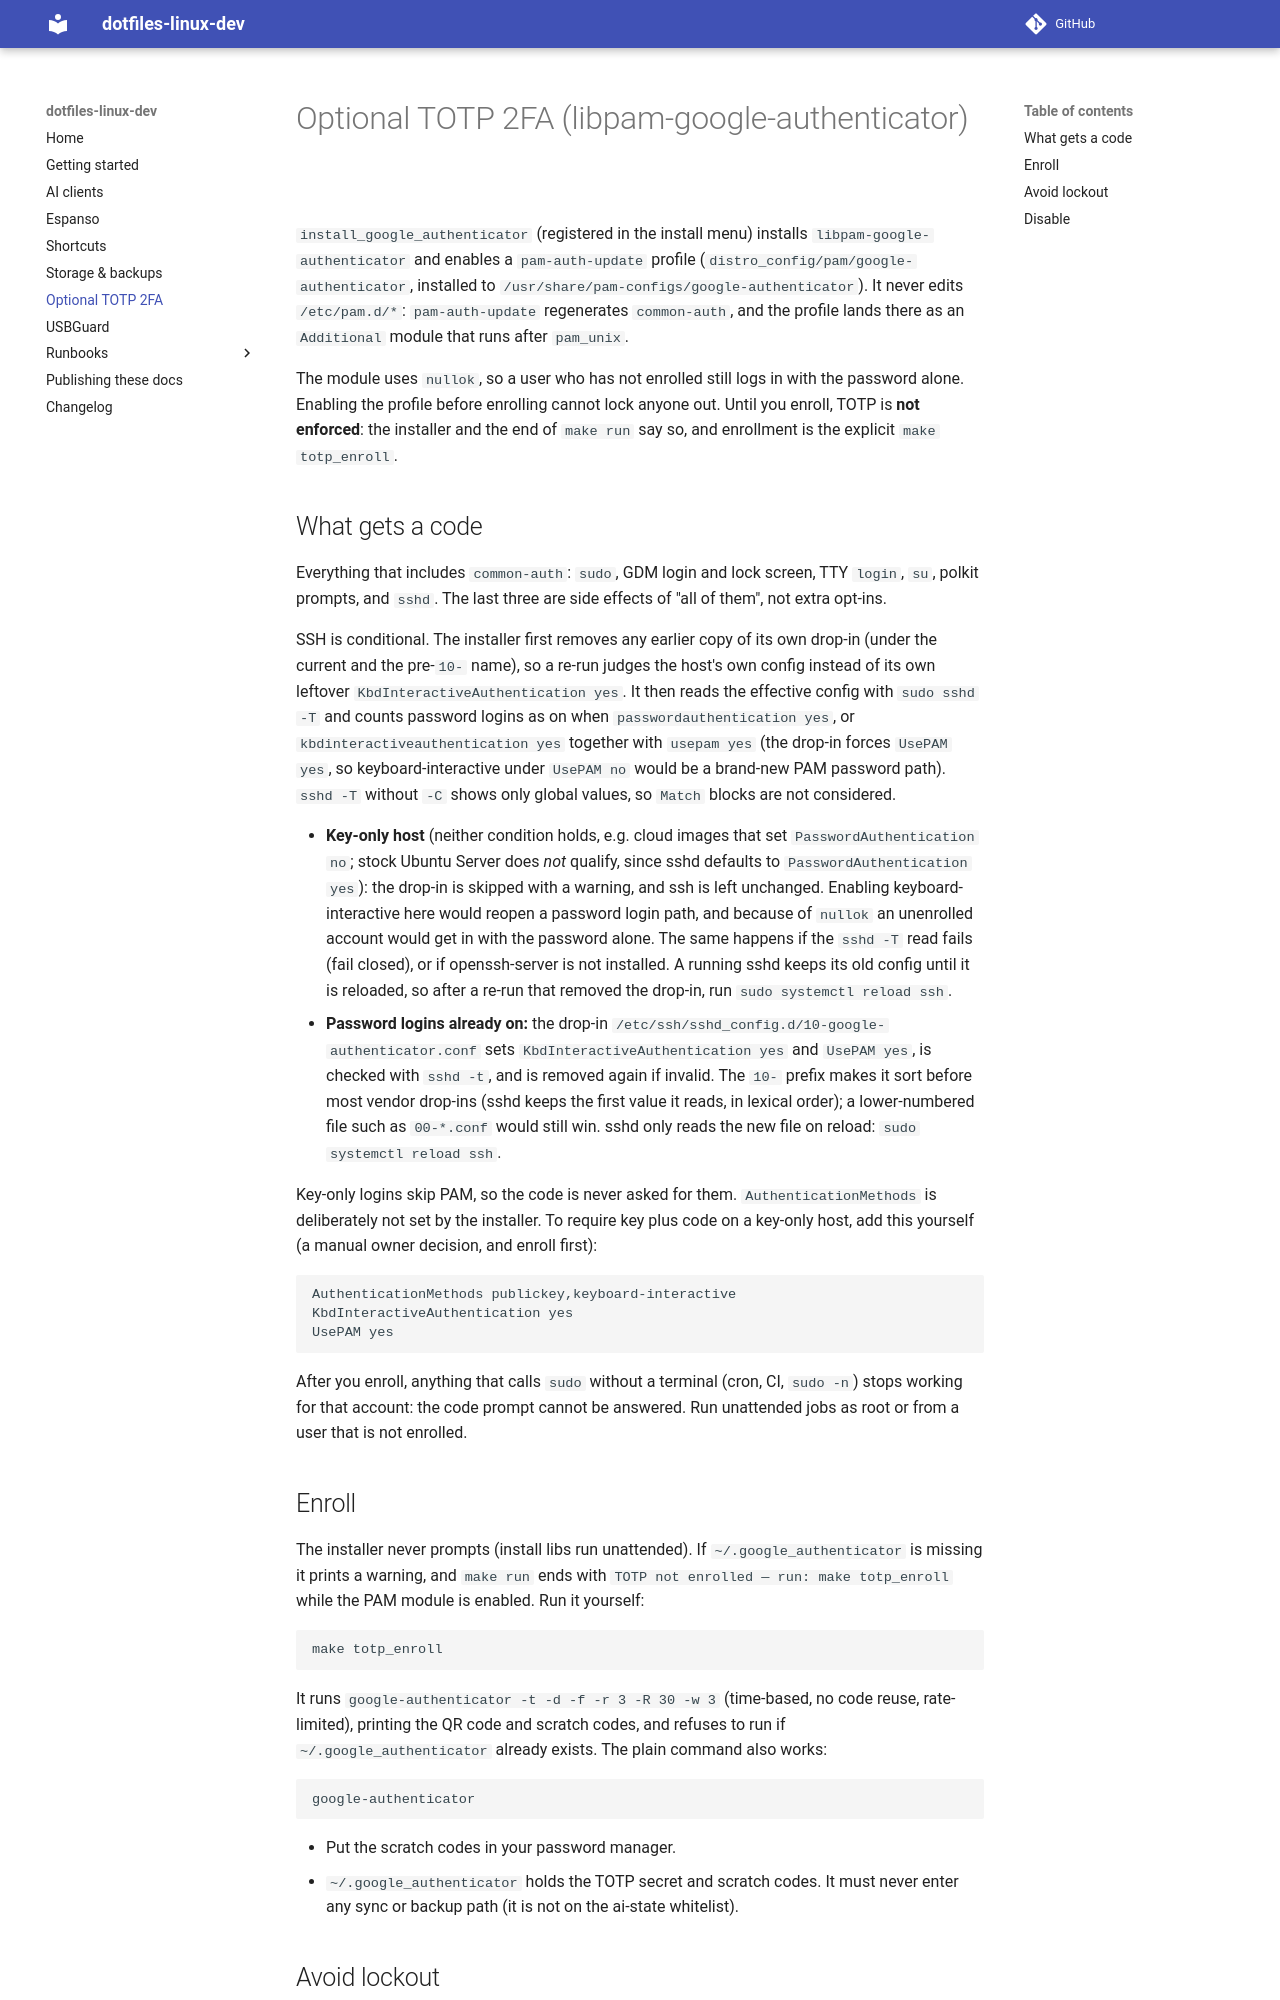

repository: guilhermegor/dotfiles-linux-dev · page: dev/totp-2fa/index.html · generator: mkdocs

# Optional TOTP 2FA (libpam-google-authenticator)

`install_google_authenticator` (registered in the install menu) installs
`libpam-google-authenticator` and enables a `pam-auth-update` profile
(`distro_config/pam/google-authenticator`, installed to
`/usr/share/pam-configs/google-authenticator`). It never edits
`/etc/pam.d/*`: `pam-auth-update` regenerates `common-auth`, and the profile
lands there as an `Additional` module that runs after `pam_unix`.

The module uses `nullok`, so a user who has not enrolled still logs in with
the password alone. Enabling the profile before enrolling cannot lock anyone
out. Until you enroll, TOTP is **not enforced**: the installer and the end of
`make run` say so, and enrollment is the explicit `make totp_enroll`.

## What gets a code

Everything that includes `common-auth`: `sudo`, GDM login and lock screen,
TTY `login`, `su`, polkit prompts, and `sshd`. The last three are side
effects of "all of them", not extra opt-ins.

SSH is conditional. The installer first removes any earlier copy of its own
drop-in (under the current and the pre-`10-` name), so a re-run judges the
host's own config instead of its own leftover `KbdInteractiveAuthentication
yes`. It then reads the effective config with `sudo sshd -T` and counts
password logins as on when `passwordauthentication yes`, or
`kbdinteractiveauthentication yes` together with `usepam yes` (the drop-in
forces `UsePAM yes`, so keyboard-interactive under `UsePAM no` would be a
brand-new PAM password path). `sshd -T` without `-C` shows only global
values, so `Match` blocks are not considered.

- **Key-only host** (neither condition holds, e.g. cloud images that set
  `PasswordAuthentication no`; stock Ubuntu Server does *not* qualify, since
  sshd defaults to `PasswordAuthentication yes`): the drop-in
  is skipped with a warning, and ssh is left unchanged. Enabling
  keyboard-interactive here would reopen a password login path, and because
  of `nullok` an unenrolled account would get in with the password alone.
  The same happens if the `sshd -T` read fails (fail closed), or if
  openssh-server is not installed. A running sshd keeps its old config until
  it is reloaded, so after a re-run that removed the drop-in, run
  `sudo systemctl reload ssh`.
- **Password logins already on:** the drop-in
  `/etc/ssh/sshd_config.d/10-google-authenticator.conf` sets
  `KbdInteractiveAuthentication yes` and `UsePAM yes`, is checked with
  `sshd -t`, and is removed again if invalid. The `10-` prefix makes it sort
  before most vendor drop-ins (sshd keeps the first value it reads, in
  lexical order); a lower-numbered file such as `00-*.conf` would still win.
  sshd only reads the new file on reload: `sudo systemctl reload ssh`.

Key-only logins skip PAM, so the code is never asked for them.
`AuthenticationMethods` is deliberately not set by the installer. To require
key plus code on a key-only host, add this yourself (a manual owner
decision, and enroll first):

```text
AuthenticationMethods publickey,keyboard-interactive
KbdInteractiveAuthentication yes
UsePAM yes
```

After you enroll, anything that calls `sudo` without a terminal (cron, CI,
`sudo -n`) stops working for that account: the code prompt cannot be answered.
Run unattended jobs as root or from a user that is not enrolled.
